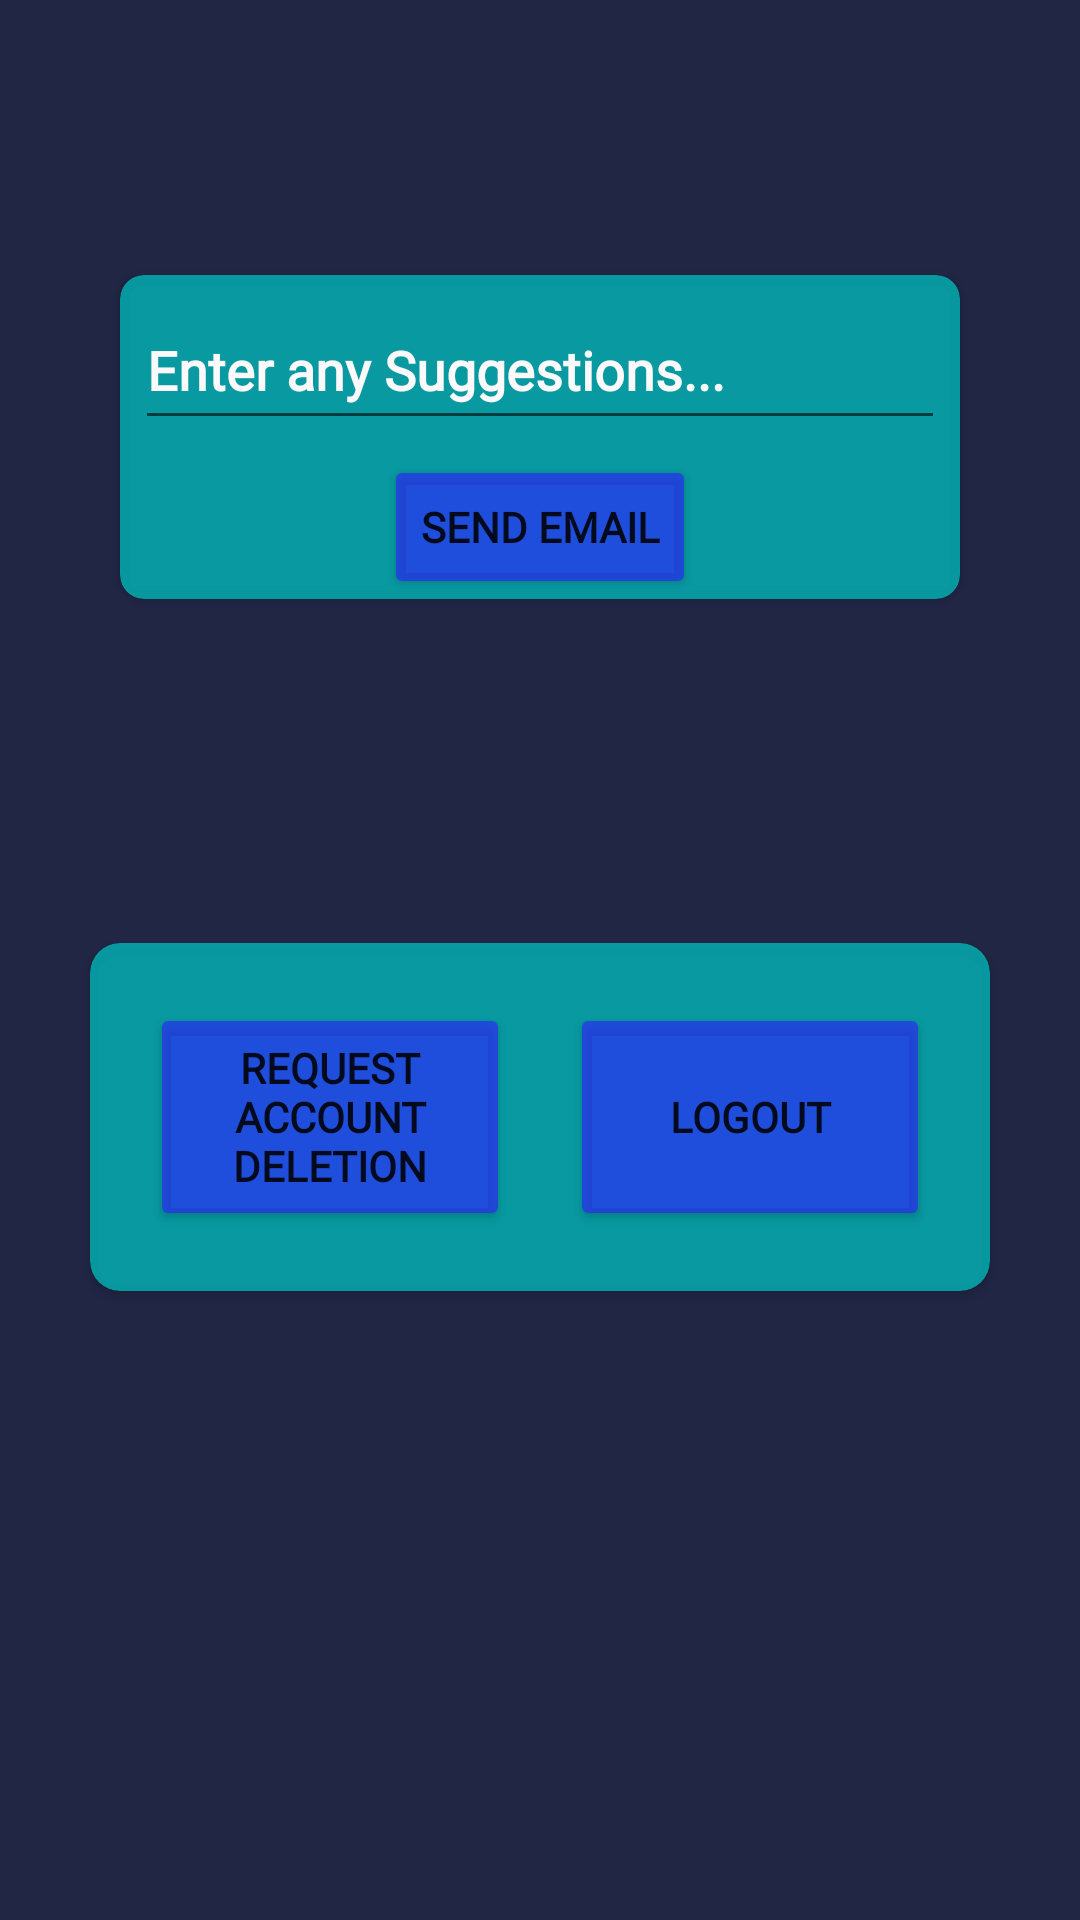

The Android layout XML behind this screen, and the referenced resources:
<!-- AndroidManifest.xml: activity theme Theme.CHATME.NoActionBar -->
<!-- res/layout/activity_settings.xml -->
<?xml version="1.0" encoding="utf-8"?>
<androidx.constraintlayout.widget.ConstraintLayout xmlns:android="http://schemas.android.com/apk/res/android"
    xmlns:app="http://schemas.android.com/apk/res-auto"
    xmlns:tools="http://schemas.android.com/tools"
    android:layout_width="match_parent"
    android:layout_height="match_parent"
    android:background="#212645"
    tools:context=".Activities.SettingsActivity">

    <ImageView
        android:id="@+id/back"
        android:layout_width="33dp"
        android:layout_height="33dp"
        android:layout_marginLeft="12dp"
        android:layout_marginTop="12dp"
        app:layout_constraintStart_toStartOf="parent"
        app:layout_constraintTop_toTopOf="parent"
        app:srcCompat="@drawable/ic_arrow"
        app:tint="#EFE9E9" />

    <androidx.cardview.widget.CardView
        android:layout_width="match_parent"
        android:layout_height="wrap_content"
        android:layout_margin="30dp"
        app:cardBackgroundColor="#BE00C1C1"
        app:cardCornerRadius="10dp"
        app:layout_constraintBottom_toBottomOf="parent"
        app:layout_constraintEnd_toEndOf="parent"
        app:layout_constraintStart_toStartOf="parent"
        app:layout_constraintTop_toBottomOf="@+id/cardView2"
        app:layout_constraintVertical_bias="0.32">

        <LinearLayout
            android:layout_width="match_parent"
            android:layout_height="match_parent"
            android:layout_margin="10dp"
            android:orientation="horizontal">

            <Button
                android:id="@+id/request"
                android:layout_width="match_parent"
                android:layout_height="match_parent"
                android:layout_margin="10dp"
                android:layout_weight="1"
                android:backgroundTint="#A32C25FD"
                android:fontFamily="@font/roboto_light"
                android:text="REQUEST ACCOUNT DELETION"
                android:textSize="14sp"
                android:textStyle="bold"
                app:cornerRadius="8dp" />

            <Button
                android:id="@+id/logout"
                android:layout_width="match_parent"
                android:layout_height="match_parent"
                android:layout_margin="10dp"
                android:layout_weight="1"
                android:backgroundTint="#A32C25FD"
                android:fontFamily="@font/roboto_light"
                android:text="logout"
                android:textSize="14sp"
                android:textStyle="bold"
                app:cornerRadius="8dp" />
        </LinearLayout>
    </androidx.cardview.widget.CardView>

    <androidx.cardview.widget.CardView
        android:id="@+id/cardView2"
        android:layout_width="match_parent"
        android:layout_height="wrap_content"
        android:layout_margin="40dp"
        android:layout_marginEnd="10dp"
        android:layout_marginStart="10dp"
        app:cardBackgroundColor="#BE00C1C1"
        app:cardCornerRadius="8dp"
        app:layout_constraintBottom_toBottomOf="parent"
        app:layout_constraintEnd_toEndOf="parent"
        app:layout_constraintStart_toStartOf="parent"
        app:layout_constraintTop_toTopOf="parent"
        app:layout_constraintVertical_bias="0.114">

        <LinearLayout
            android:layout_width="match_parent"
            android:layout_height="match_parent"
            android:orientation="vertical">

            <EditText
                android:id="@+id/suggestions"
                android:layout_width="match_parent"
                android:layout_height="50dp"
                android:layout_margin="5dp"
                android:ems="10"
                android:fontFamily="@font/roboto_light"
                android:gravity="center_vertical"
                android:hint="Enter any Suggestions..."
                android:inputType="textPersonName"
                android:textColor="#F8F5F5"
                android:textColorHint="#FBF9F9"
                android:textSize="18sp"
                android:textStyle="bold" />

            <Button
                android:id="@+id/submit"
                android:layout_width="wrap_content"
                android:layout_height="wrap_content"
                android:layout_gravity="center"
                android:backgroundTint="#A32C25FD"
                android:fontFamily="@font/roboto_light"
                android:text="SEND EMAIL"
                android:textStyle="bold"
                app:cornerRadius="10dp" />

        </LinearLayout>
    </androidx.cardview.widget.CardView>
</androidx.constraintlayout.widget.ConstraintLayout>
<!-- resources referenced by this layout -->
<resources>
  <style name="Theme.CHATME.NoActionBar" parent="Theme.MaterialComponents.DayNight.NoActionBar">
          
          <item name="colorPrimary">#16756B</item>
          <item name="colorPrimaryVariant">@color/darkgreen</item>
          <item name="colorOnPrimary">@color/white</item>
          
          <item name="colorSecondary">@color/teal_200</item>
          <item name="colorSecondaryVariant">@color/teal_700</item>
          <item name="colorOnSecondary">@color/black</item>
          
          <item name="android:statusBarColor" tools:targetApi="l">?attr/colorPrimaryVariant</item>
          
      </style>
  <color name="darkgreen">#FF63899A</color>
  <color name="white">#FFFFFFFF</color>
  <color name="teal_200">#FF03DAC5</color>
  <color name="teal_700">#FF018786</color>
  <color name="black">#FF000000</color>
</resources>
